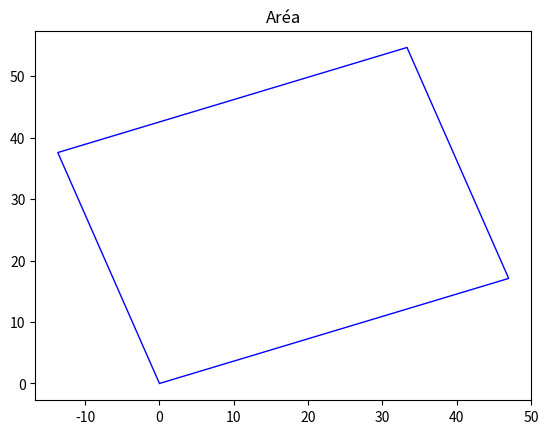

Python code for this plot:
import matplotlib.pyplot as plt
from matplotlib.patches import Rectangle

class Aoi:                                                  #Classe Área de interesse
    def __init__(self, x: float, y: float, h: float, w: float, beta: float):
        self.x = x                       #x
        self.y = y                       #y
        self.h = h                       #altura
        self.w = w                       #comprimento
        self.beta = beta                 #angulo

    def plot(self):
        plt.plot([0])                                       #Plota a figura que irá ser gerada
        plt.title("Aréa")                                   #Titulo da plotagem
        plt.gca().add_patch(Rectangle((self.x, self.y),     #paramentro recebe o ponto incial de onde será o retangulo
                            self.w,self.h,                  #Largura e altura do retangulo
                            angle=self.beta,                #define angulo de retangulo
                            edgecolor='Blue',               #Define cor da borda
                            facecolor='none',               #Define cor da área
                            lw=1))                          #Grossura da borda
        plt.show()                                          #Mostra a imagem
##Test##
area = Aoi(x=0,y= 0,h=40,w=50,beta=20)                      #Instanciando objeto
area.plot()                                                 #chamando metodo plot para o objeto instaciado